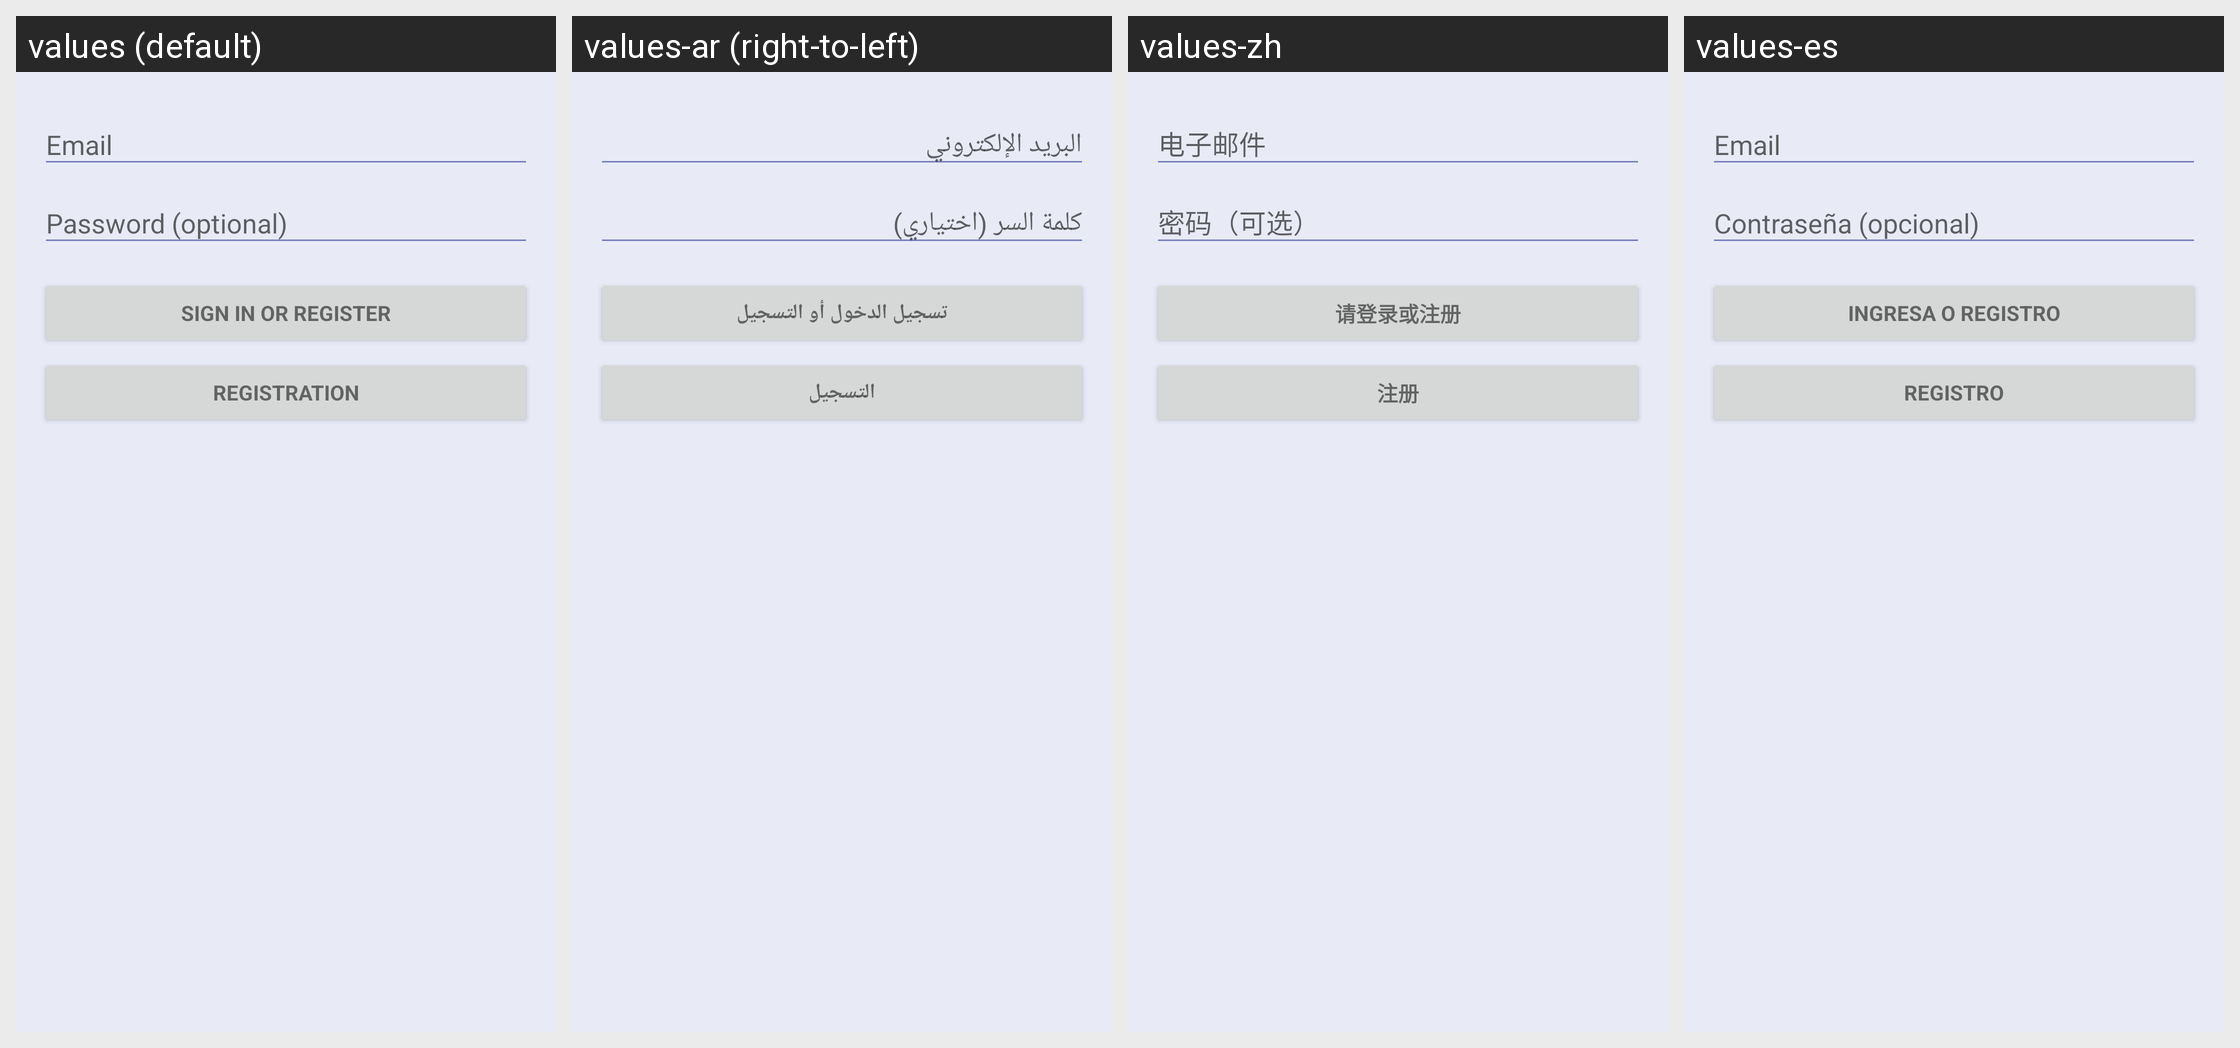

Here is an Android app screen in its default locale and in the app's own translations. Write out the translated-string differences for the strings that appear on this screen.
Android screen res/layout/activity_login.xml rendered under 4 locales, left to right: values (default), values-ar (right-to-left), values-zh, values-es. Device: Nexus 5 (rendered at 1080×1920; each locale shown at half size, 540×960, under a caption strip naming it); theme AppTheme.
Other locales in the repository, not shown: values-hi.
Strings drawn on this screen, with the default value and each locale's value (text and hints the layout hard-codes appear in the picture but are not listed):

action_sign_in
  values: Sign in or register
  values-ar: تسجيل الدخول أو التسجيل
  values-zh: 请登录或注册
  values-es: Ingresa o Registro

registration
  values: Registration
  values-ar: التسجيل
  values-zh: 注册
  values-es: Registro
